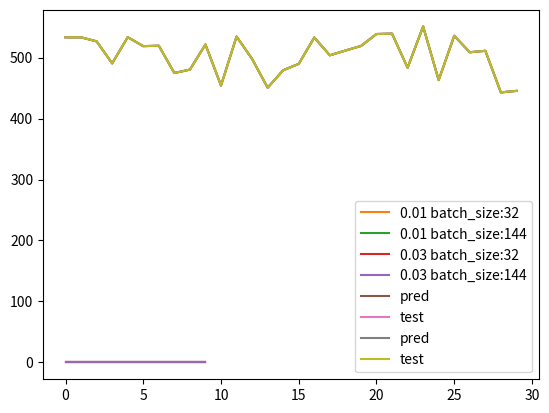

Generate this figure with matplotlib:
#!/usr/bin/env python3
# -*- coding: utf-8 -*-
#created at 7.26.18
# debugging and running at 7.31.18
# debugging and running at 8.1.18
"""
Created on Fri Jul 27 13:54:52 2018

[redacted]
"""

import numpy as np
import matplotlib.pyplot  as plt
import random

#PARAMERTER
#m,n = np.shape(trainData)
maxiteration = 10
lr = 0.01
batch_size = 32
n=100
theta_0 = 10*np.ones(n)

#theta_0 = theta


# DATA GENERRATOR
trainData = []
trainLabel = []
for i in range(1000):
    temp = []
    for j in range(99):
        temp = temp + [random.random()]
    temp = temp  + [1]
    trainData = trainData + [temp]
   # trainLabel = [random.random()]
    trainLabel = trainLabel+ [np.dot(temp,theta_0)]  #trainLable is Related to the trainData


trainData = np.array(trainData)
trainLabel = np.array(trainLabel)
#GENERATED SECOND TIME 
testData = np.array(trainData)
testLabel = np.array(trainLabel)
# ALGORITHM 

def batchGradientDescent (x,y,maxiteration,theta,lr,batch_size):
    losslist = []
    data = []
    for l in range(len(x)):
        data.append(l)
       # data = list(range(len(x))) 
    index = random.sample(data,batch_size) # 获得随机取出部分的index
    # data = list(range(len(x))) !!!!!
    for k in range(0,maxiteration):
        hypothesis = np.dot(x,theta) #预测值是整体求出，反应theta
        loss = hypothesis - y         #loss为全体误差 因为有1000个sample，loss为list类型，即（1000，1）
        lossVal = np.dot(loss,loss)
        losslist.append(lossVal)
        
        #hypothesis and loss  are for the whole trainData
   
        gradient = np.dot(np.take(loss,index),np.take(x,index))/batch_size
        theta = theta - lr*gradient # Gradient Descent Agorilthm 
       # lr = lr   #optimizer HERE 
    return theta, losslist



theta,losslist = batchGradientDescent(trainData,trainLabel,maxiteration,theta_0,lr,batch_size)
plt.plot(losslist)
plt.legend()
plt.show()

for lr in [0.01,0.03]:
    for batch_size in [32,144]:
        theta,losslist = batchGradientDescent(trainData,trainLabel,maxiteration,theta_0,lr,batch_size)
        plt.plot(losslist,label=str(lr)+' batch_size:'+str(batch_size))
#plt.plot(losslist)


#IMPROVE PART 
theta_0 = theta

#PREDICTION 
def predict (x,theta):
    y = np.dot(x,theta)
    return y
###pPRECITTION
y_train = predict(trainData,theta)
y = predict(testData,theta)

plt.plot(y[:30],label='pred')
plt.plot(testLabel[:30],label='test')
plt.legend()
plt.show()


plt.plot(y_train[:30],label='pred')
plt.plot(trainLabel[:30],label='test')
plt.legend()
plt.show()


    